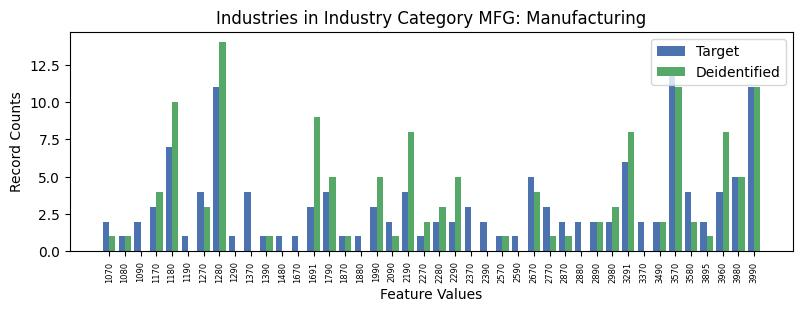

The file beside this chart, header and first rows:
, INDP, count_target, count_deidentified
3, 1070, 2, 1.0
26, 1080, 1, 1.0
29, 1090, 2, 0.0
38, 1170, 3, 4.0
5, 1180, 7, 10.0
40, 1190, 1, 0.0
18, 1270, 4, 3.0
9, 1280, 11, 14.0
23, 1290, 1, 0.0
27, 1370, 4, 0.0
28, 1390, 1, 1.0
41, 1480, 1, 0.0
39, 1670, 1, 0.0
13, 1691, 3, 9.0
22, 1790, 4, 5.0
37, 1870, 1, 1.0
30, 1880, 1, 0.0
34, 1990, 3, 5.0
7, 2090, 2, 1.0
36, 2190, 4, 8.0
24, 2270, 1, 2.0
35, 2280, 2, 3.0
20, 2290, 2, 5.0
12, 2370, 3, 0.0
19, 2390, 2, 0.0
21, 2570, 1, 1.0
15, 2590, 1, 0.0
10, 2670, 5, 4.0
1, 2770, 3, 1.0
4, 2870, 2, 1.0
6, 2880, 2, 0.0
32, 2890, 2, 2.0
16, 2980, 2, 3.0
0, 3291, 6, 8.0
17, 3370, 2, 0.0
31, 3490, 2, 2.0
2, 3570, 12, 11.0
14, 3580, 4, 2.0
25, 3895, 2, 1.0
8, 3960, 4, 8.0
33, 3980, 5, 5.0
11, 3990, 11, 11.0
